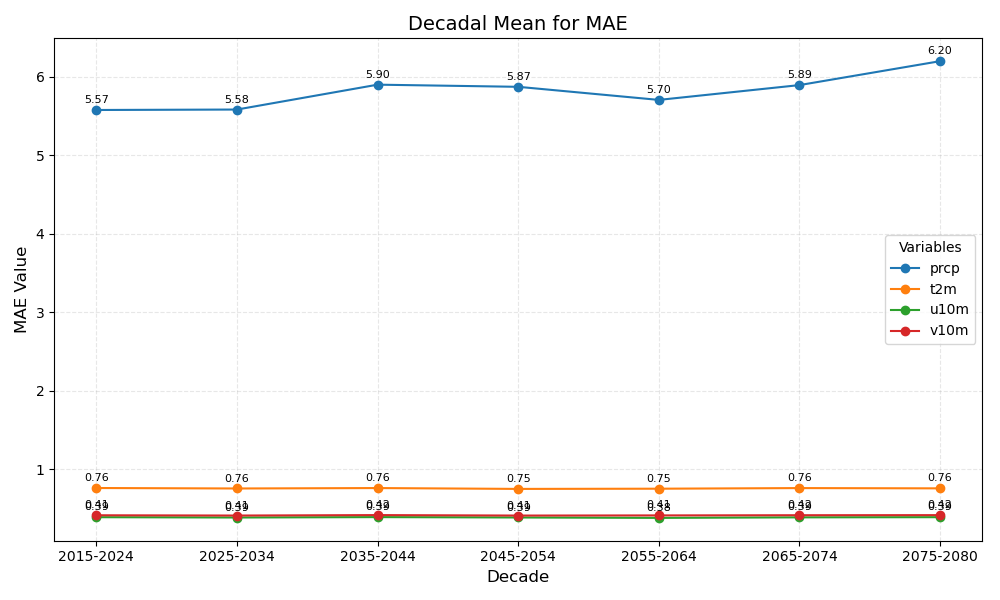

The file beside this chart, header and first rows:
year_bin	prcp	t2m	u10m	v10m
2015-2024	5.57	0.76	0.39	0.41
2025-2034	5.58	0.76	0.39	0.41
2035-2044	5.90	0.76	0.39	0.42
2045-2054	5.87	0.75	0.39	0.41
2055-2064	5.70	0.75	0.38	0.41
2065-2074	5.89	0.76	0.39	0.42
2075-2080	6.20	0.76	0.39	0.42
